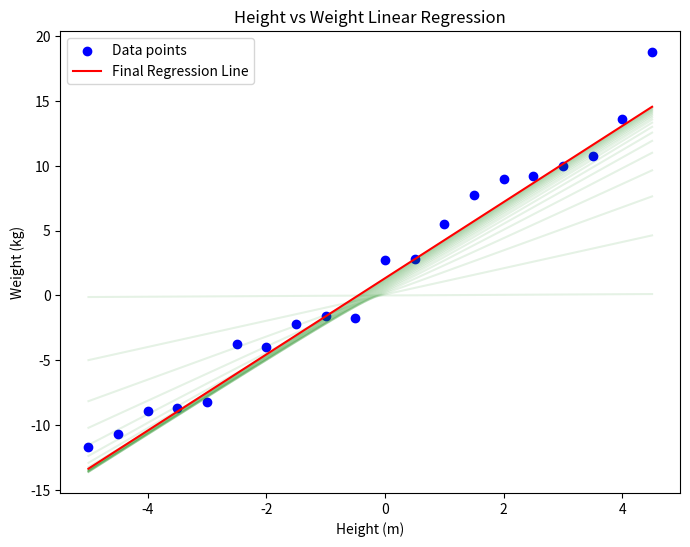

Here is the Python script that generated this plot:
import numpy as np
import matplotlib.pyplot as plt

class LinearRegression:
    def __init__(self, learning_rate=0.01, n_iterations=1000):
        if learning_rate <= 0:
            raise ValueError("Learning rate must be positive.")
        if n_iterations <= 0:
            raise ValueError("Number of iterations must be positive.")
        
        self.learning_rate = learning_rate
        self.n_iterations = n_iterations
        self.weights = None
        self.bias = None
    
    def MSE(self, y, y_pred):
        """Calculate Mean Squared Error."""
        return np.mean((y - y_pred) ** 2)
    
    def MAE(self, y, y_pred):
        """Calculate Mean Absolute Error."""
        return np.mean(np.abs(y - y_pred))
    
    def gradient_descent(self, X, y):
        """Perform gradient descent to learn weights."""
        n_samples, n_features = X.shape
        self.weights = np.zeros(n_features)
        self.bias = 0
        
        plt.figure(figsize=(8, 6))  # Initialize the plot
        plt.scatter(X, y, color='blue', label='Data points')  # Plot the data points

        for _ in range(self.n_iterations):
            y_pred = np.dot(X, self.weights) + self.bias
            dw = (1 / n_samples) * np.dot(X.T, (y_pred - y))
            db = (1 / n_samples) * np.sum(y_pred - y)
            
            self.weights -= self.learning_rate * dw
            self.bias -= self.learning_rate * db

            # Check values of weights and bias
            if abs(self.learning_rate * dw) < 1e-5 and abs(self.learning_rate * db) < 1e-5:
                break

            # Plot the current regression line
            if _ % 50 == 0:  # Update the plot every 50 iterations
                x_values = np.array([X.min(), X.max()])
                y_values = self.weights[0] * x_values + self.bias
                plt.plot(x_values, y_values, color='green', alpha=0.1)
                plt.pause(0.5)
        
        # Plot the final regression line
        x_values = np.array([X.min(), X.max()])
        y_values = self.weights[0] * x_values + self.bias
        plt.plot(x_values, y_values, color='red', label='Final Regression Line')
        
        plt.xlabel('Height (m)')
        plt.ylabel('Weight (kg)')
        plt.title('Height vs Weight Linear Regression')
        plt.legend()
        plt.show()

    
    def fit(self, X, y):
        """Fit the model to the data."""
        X = np.array(X).reshape(-1, 1)  # Ensure X is a 2D array
        self.gradient_descent(X, y)

    def predict(self, X):
        """Make predictions using the learned weights."""
        X = np.array(X).reshape(-1, 1)  # Ensure X is a 2D array
        return np.dot(X, self.weights) + self.bias
    

# Create some data
X = np.arange(-5, 5, 0.5)
n_samples = len(X)
noise = np.random.normal(0, 1, n_samples)
y = 3 * X + 2 + noise

# Create and fit the model
model = LinearRegression(learning_rate=0.001, n_iterations=1000)
model.fit(X, y)
predictions = model.predict(X)

# Print performance metrics
print("Mean Squared Error:", model.MSE(y, predictions))
print("Mean Absolute Error:", model.MAE(y, predictions))
print("Weights:", model.weights)
print("Bias:", model.bias)